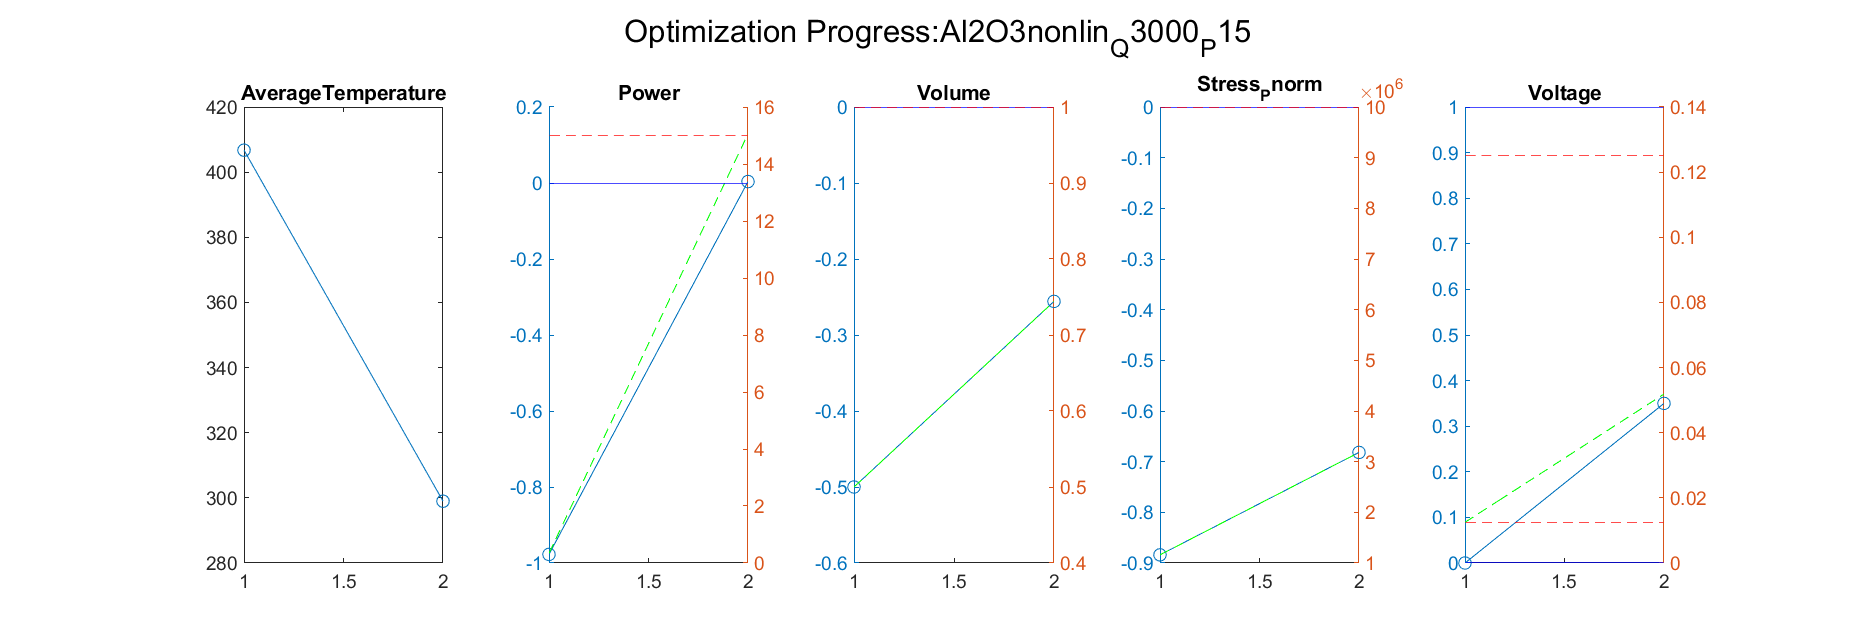

The data file committed next to this chart (first rows):
Iteration, AverageTemperature, Power_value, Power_right_value, Volume_value, Volume_right_value, Stress_Pnorm_value, Stress_Pnorm_right_value, Voltage_value, Voltage_right_value
1, 299, 0.0038, 15.06, -0.2558, 0.7442, -0.6818, 3182452, 0.35, 0.05187
